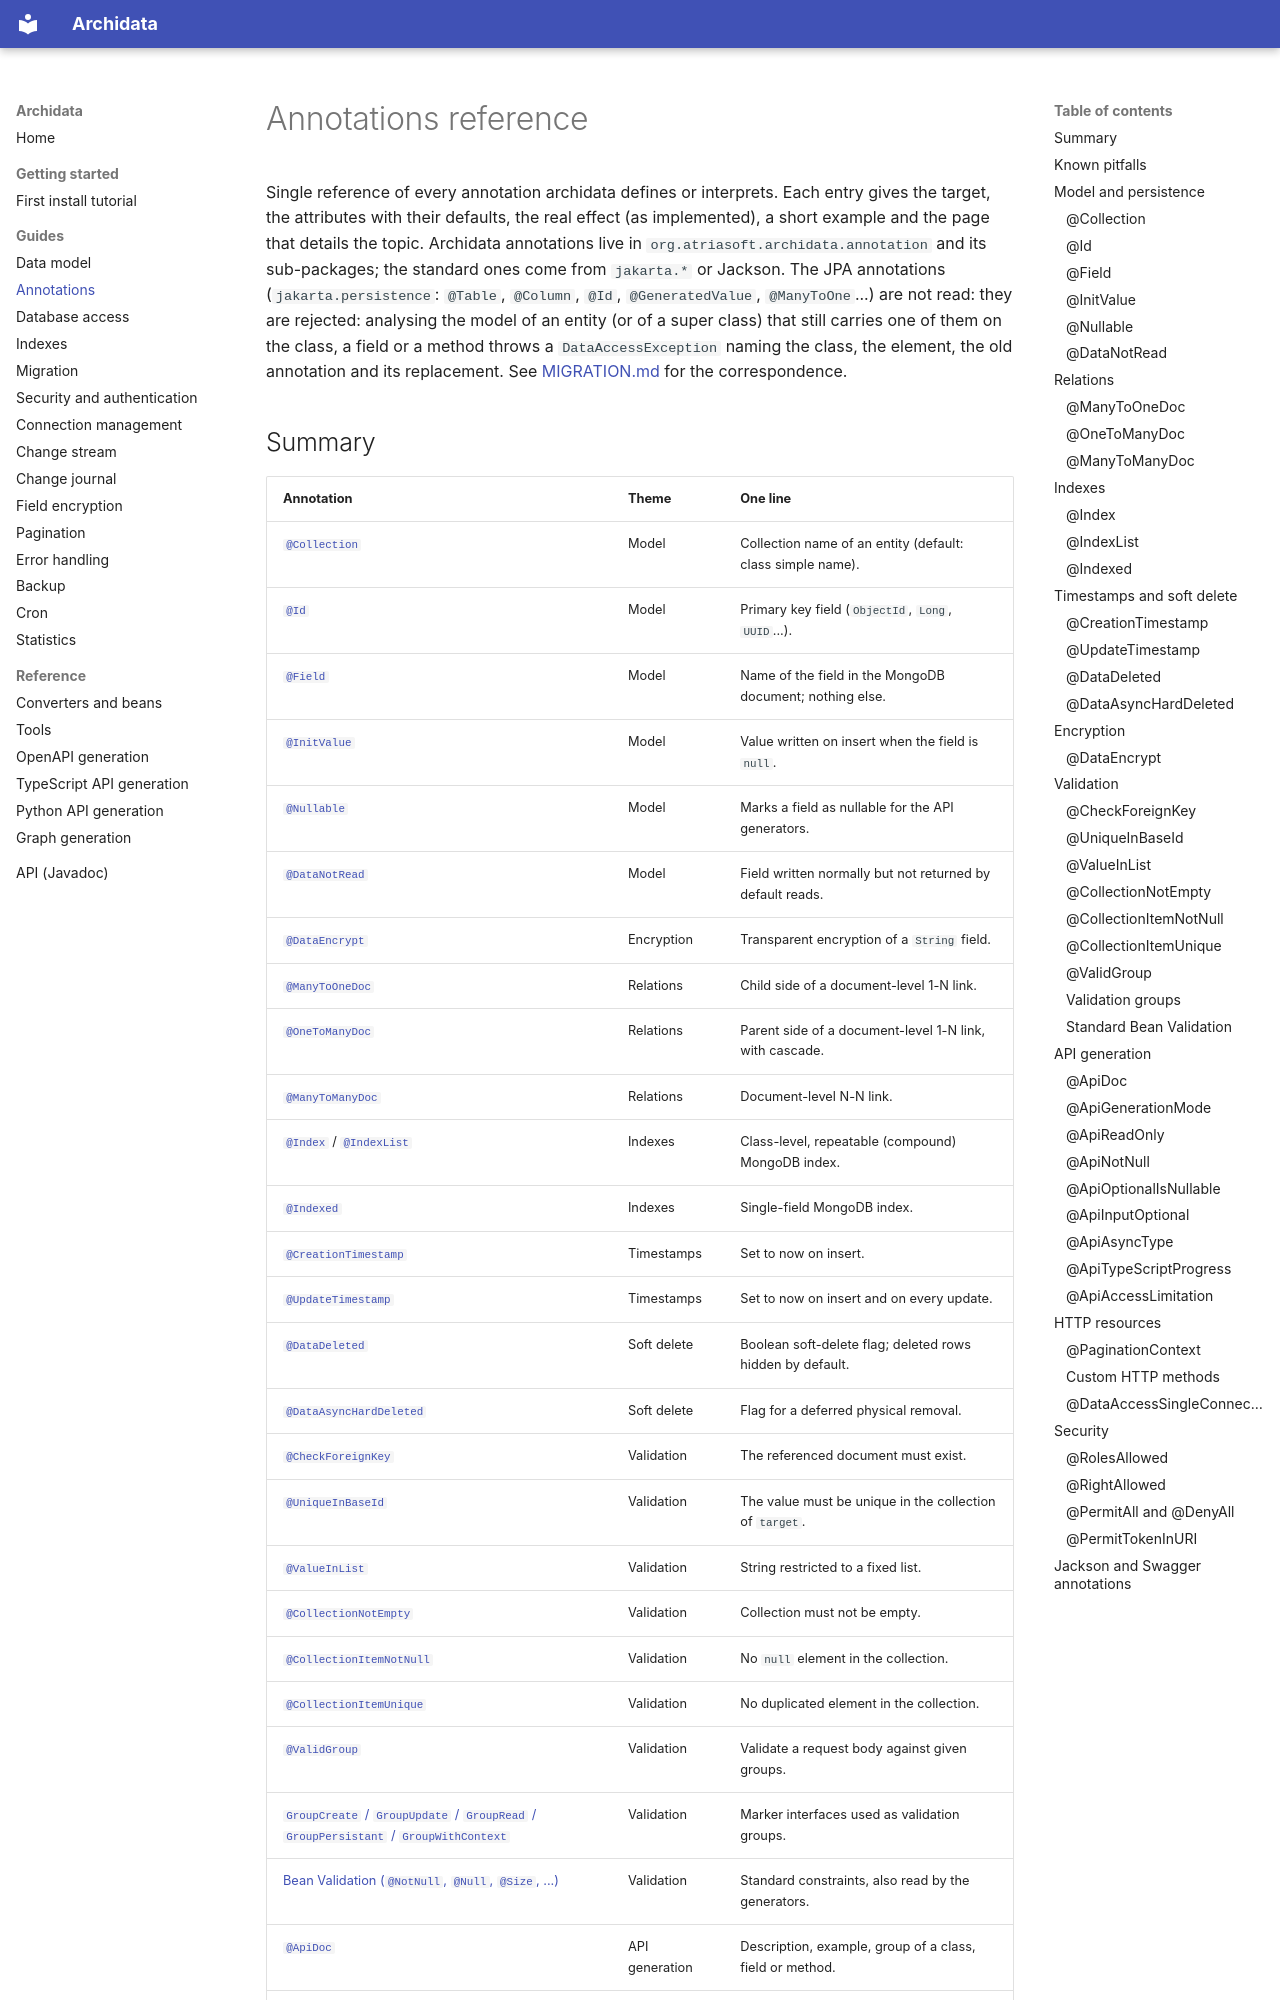

repository: kangaroo-and-rabbit/archidata · page: annotations/index.html · generator: mkdocs

Annotations reference
=====================

Single reference of every annotation archidata defines or interprets. Each entry gives the target,
the attributes with their defaults, the real effect (as implemented), a short example and the page
that details the topic. Archidata annotations live in `org.atriasoft.archidata.annotation` and its
sub-packages; the standard ones come from `jakarta.*` or Jackson. The JPA annotations
(`jakarta.persistence`: `@Table`, `@Column`, `@Id`, `@GeneratedValue`, `@ManyToOne`...) are not read:
they are rejected: analysing the model of an entity (or of a super class) that still carries one of them on the class, a field or a method throws a `DataAccessException` naming the class, the element, the old annotation and its replacement. See [MIGRATION.md](https://github.com/kangaroo-and-rabbit/archidata/blob/develop/MIGRATION.md)
for the correspondence.
